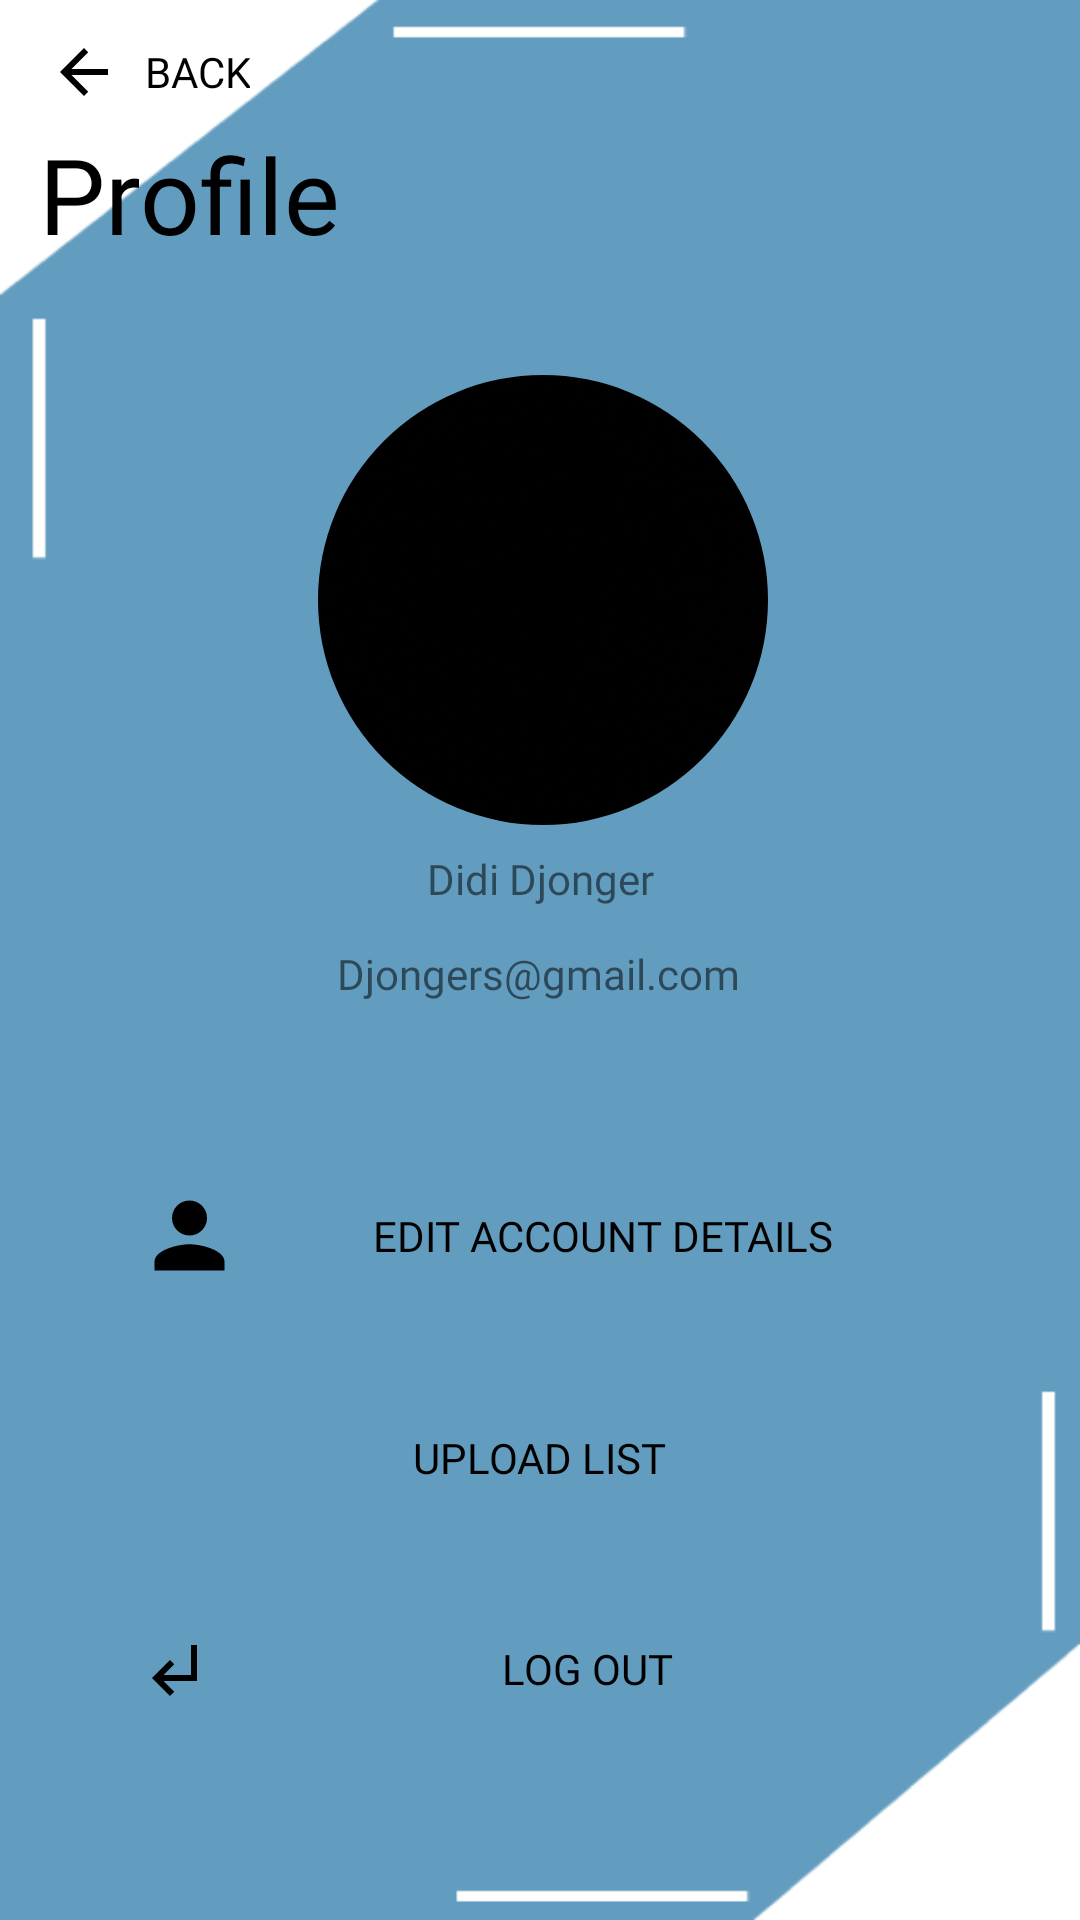

Here is an Android app screen rendered from its layout file. Give the layout XML and the strings, colors and styles it references.
<!-- AndroidManifest.xml: application theme Theme.QuickRecipe -->
<!-- res/layout/activity_profile.xml -->
<?xml version="1.0" encoding="utf-8"?>
<androidx.constraintlayout.widget.ConstraintLayout xmlns:android="http://schemas.android.com/apk/res/android"
    xmlns:app="http://schemas.android.com/apk/res-auto"
    xmlns:tools="http://schemas.android.com/tools"
    android:layout_width="match_parent"
    android:layout_height="match_parent"
    android:background="@drawable/design5"
    tools:context=".Profile">


    <com.google.android.material.imageview.ShapeableImageView
        android:id="@+id/imageview"
        android:layout_width="150dp"
        android:layout_height="150dp"
        android:layout_centerHorizontal="true"
        app:layout_constraintBottom_toBottomOf="parent"
        app:layout_constraintEnd_toEndOf="parent"
        app:layout_constraintHorizontal_bias="0.505"
        app:layout_constraintStart_toStartOf="parent"
        app:layout_constraintTop_toBottomOf="@+id/Profiletext"
        app:layout_constraintVertical_bias="0.061"
        app:shapeAppearanceOverlay="@style/roundedImage"
        app:srcCompat="@drawable/user" />

    <TextView
        android:id="@+id/username"
        android:layout_width="wrap_content"
        android:layout_height="wrap_content"
        android:fontFamily="@font/poppins_bold"
        android:text="Didi Djonger"
        app:layout_constraintBottom_toBottomOf="parent"
        app:layout_constraintEnd_toEndOf="parent"
        app:layout_constraintStart_toStartOf="parent"
        app:layout_constraintTop_toBottomOf="@+id/imageview"
        app:layout_constraintVertical_bias="0.024" />

    <TextView
        android:id="@+id/user_email"
        android:layout_width="wrap_content"
        android:layout_height="wrap_content"
        android:fontFamily="@font/poppinsmedium"
        android:text="Djongers@gmail.com"
        app:layout_constraintBottom_toBottomOf="parent"
        app:layout_constraintEnd_toEndOf="parent"
        app:layout_constraintHorizontal_bias="0.498"
        app:layout_constraintStart_toStartOf="parent"
        app:layout_constraintTop_toBottomOf="@+id/username"
        app:layout_constraintVertical_bias="0.04" />

    <Button
        android:id="@+id/backbtn"
        style="?android:attr/borderlessButtonStyle"
        android:layout_width="wrap_content"
        android:layout_height="wrap_content"
        android:drawableLeft="@drawable/ic_baseline_arrow_back_24"
        android:fontFamily="@font/poppins_regular"
        android:text="@string/back"
        android:textColor="@color/black"
        app:layout_constraintBottom_toTopOf="@+id/Profiletext"
        app:layout_constraintEnd_toEndOf="parent"
        app:layout_constraintHorizontal_bias="0.0"
        app:layout_constraintStart_toStartOf="parent"
        app:layout_constraintTop_toTopOf="parent"
        app:layout_constraintVertical_bias="0.0" />

    <Button
        android:id="@+id/editaccount"
        style="?android:attr/borderlessButtonStyle"
        android:layout_width="300dp"
        android:layout_height="wrap_content"
        android:drawableLeft="@drawable/ic_baseline_person_24"
        android:drawableRight="@drawable/ic_baseline_arrow_forward_ios_24"
        android:fontFamily="@font/poppinsmedium"
        android:text="@string/editakunbtn"
        android:textColor="@color/black"
        app:layout_constraintBottom_toBottomOf="parent"
        app:layout_constraintEnd_toEndOf="parent"
        app:layout_constraintHorizontal_bias="0.495"
        app:layout_constraintStart_toStartOf="parent"
        app:layout_constraintTop_toBottomOf="@+id/user_email"
        app:layout_constraintVertical_bias="0.2" />

    <Button
        android:id="@+id/favbtn"
        style="?android:attr/borderlessButtonStyle"
        android:layout_width="300dp"
        android:layout_height="wrap_content"
        android:drawableLeft="@drawable/ic_baseline_list_alt_24"
        android:drawableRight="@drawable/ic_baseline_arrow_forward_ios_24"
        android:fontFamily="@font/poppinsmedium"
        android:text="Upload List"
        android:textColor="@color/black"
        app:layout_constraintBottom_toBottomOf="parent"
        app:layout_constraintEnd_toEndOf="parent"
        app:layout_constraintHorizontal_bias="0.495"
        app:layout_constraintStart_toStartOf="parent"
        app:layout_constraintTop_toBottomOf="@+id/editaccount"
        app:layout_constraintVertical_bias="0.149" />

    <Button
        android:id="@+id/logoutbtn"
        style="?android:attr/borderlessButtonStyle"
        android:layout_width="300dp"
        android:layout_height="wrap_content"
        android:drawableLeft="@drawable/ic_baseline_subdirectory_arrow_left_24"
        android:drawableRight="@drawable/ic_baseline_arrow_forward_ios_24"
        android:fontFamily="@font/poppinsmedium"
        android:text="@string/logoutbtn"
        android:textColor="@color/black"
        app:layout_constraintBottom_toBottomOf="parent"
        app:layout_constraintEnd_toEndOf="parent"
        app:layout_constraintHorizontal_bias="0.495"
        app:layout_constraintStart_toStartOf="parent"
        app:layout_constraintTop_toBottomOf="@+id/favbtn"
        app:layout_constraintVertical_bias="0.274" />

    <TextView
        android:id="@+id/Profiletext"
        android:layout_width="wrap_content"
        android:layout_height="wrap_content"
        android:width="120dp"
        android:height="60dp"
        android:fontFamily="@font/poppins_bold"
        android:text="Profile"

        android:textColor="@color/black"
        android:textSize="35sp"
        app:layout_constraintBottom_toBottomOf="parent"
        app:layout_constraintEnd_toEndOf="parent"
        app:layout_constraintHorizontal_bias="0.054"
        app:layout_constraintStart_toStartOf="parent"
        app:layout_constraintTop_toTopOf="parent"
        app:layout_constraintVertical_bias="0.071" />


</androidx.constraintlayout.widget.ConstraintLayout>
<!-- resources referenced by this layout -->
<resources>
  <!-- drawable design5: png bitmap (drawable-xxhdpi, 5230 bytes) -->
  <!-- drawable ic_baseline_arrow_back_24 (drawable-v24) -->
  <vector xmlns:android="http://schemas.android.com/apk/res/android"
      android:width="24dp"
      android:height="24dp"
      android:viewportWidth="24"
      android:viewportHeight="24">
  
    <path
        android:fillColor="@android:color/black"
        android:pathData="M20,11H7.83l5.59,-5.59L12,4l-8,8 8,8 1.41,-1.41L7.83,13H20v-2z"/>
  </vector>
  <!-- drawable ic_baseline_person_24 (drawable) -->
  <vector xmlns:android="http://schemas.android.com/apk/res/android"
      android:width="35dp"
      android:height="35dp"
      android:viewportWidth="24"
      android:viewportHeight="24">
    <path
        android:fillColor="@android:color/black"
        android:pathData="M12,12c2.21,0 4,-1.79 4,-4s-1.79,-4 -4,-4 -4,1.79 -4,4 1.79,4 4,4zM12,14c-2.67,0 -8,1.34 -8,4v2h16v-2c0,-2.66 -5.33,-4 -8,-4z"/>
  </vector>
  <!-- drawable ic_baseline_subdirectory_arrow_left_24 (drawable-v24) -->
  <vector xmlns:android="http://schemas.android.com/apk/res/android"
      android:width="24dp"
      android:height="24dp"
      android:viewportWidth="24"
      android:viewportHeight="24">
    <path
        android:fillColor="@android:color/black"
        android:pathData="M11,9l1.42,1.42L8.83,14H18V4h2v12H8.83l3.59,3.58L11,21l-6,-6 6,-6z"/>
  </vector>
  <!-- drawable user: jpeg bitmap (drawable-xxhdpi, 486341 bytes) -->
  <string name="back">Back</string>
  <string name="editakunbtn">Edit Account Details </string>
  <string name="logoutbtn">Log Out</string>
  <style name="roundedImage" parent="Theme.MaterialComponents.DayNight.DarkActionBar">
          <item name="cornerFamily">rounded</item>
          <item name="cornerSize">50%</item>
      </style>
  <style name="Theme.QuickRecipe" parent="Theme.MaterialComponents.DayNight.NoActionBar">
          
          <item name="colorPrimary">#629dbf</item>
          <item name="colorPrimaryVariant">#629dbf</item>
          <item name="colorOnPrimary">@color/white</item>
          
          <item name="colorSecondary">@color/teal_200</item>
          <item name="colorSecondaryVariant">@color/teal_700</item>
          <item name="colorOnSecondary">@color/black</item>
          <item name="android:textColorPrimary">@color/black</item>
          
          <item name="android:statusBarColor" tools:targetApi="l">?attr/colorPrimaryVariant</item>
          
          <item name="windowActionBar">false</item>
          <item name="windowNoTitle">true</item>
      </style>
  <!-- not gathered from this repository: default colours our renderer supplied (Android Studio template values) -->
  <color name="teal_200">#FF03DAC5</color>
  <color name="teal_700">#FF018786</color>
  <color name="black">#FF000000</color>
  <color name="white">#FFFFFFFF</color>
</resources>
